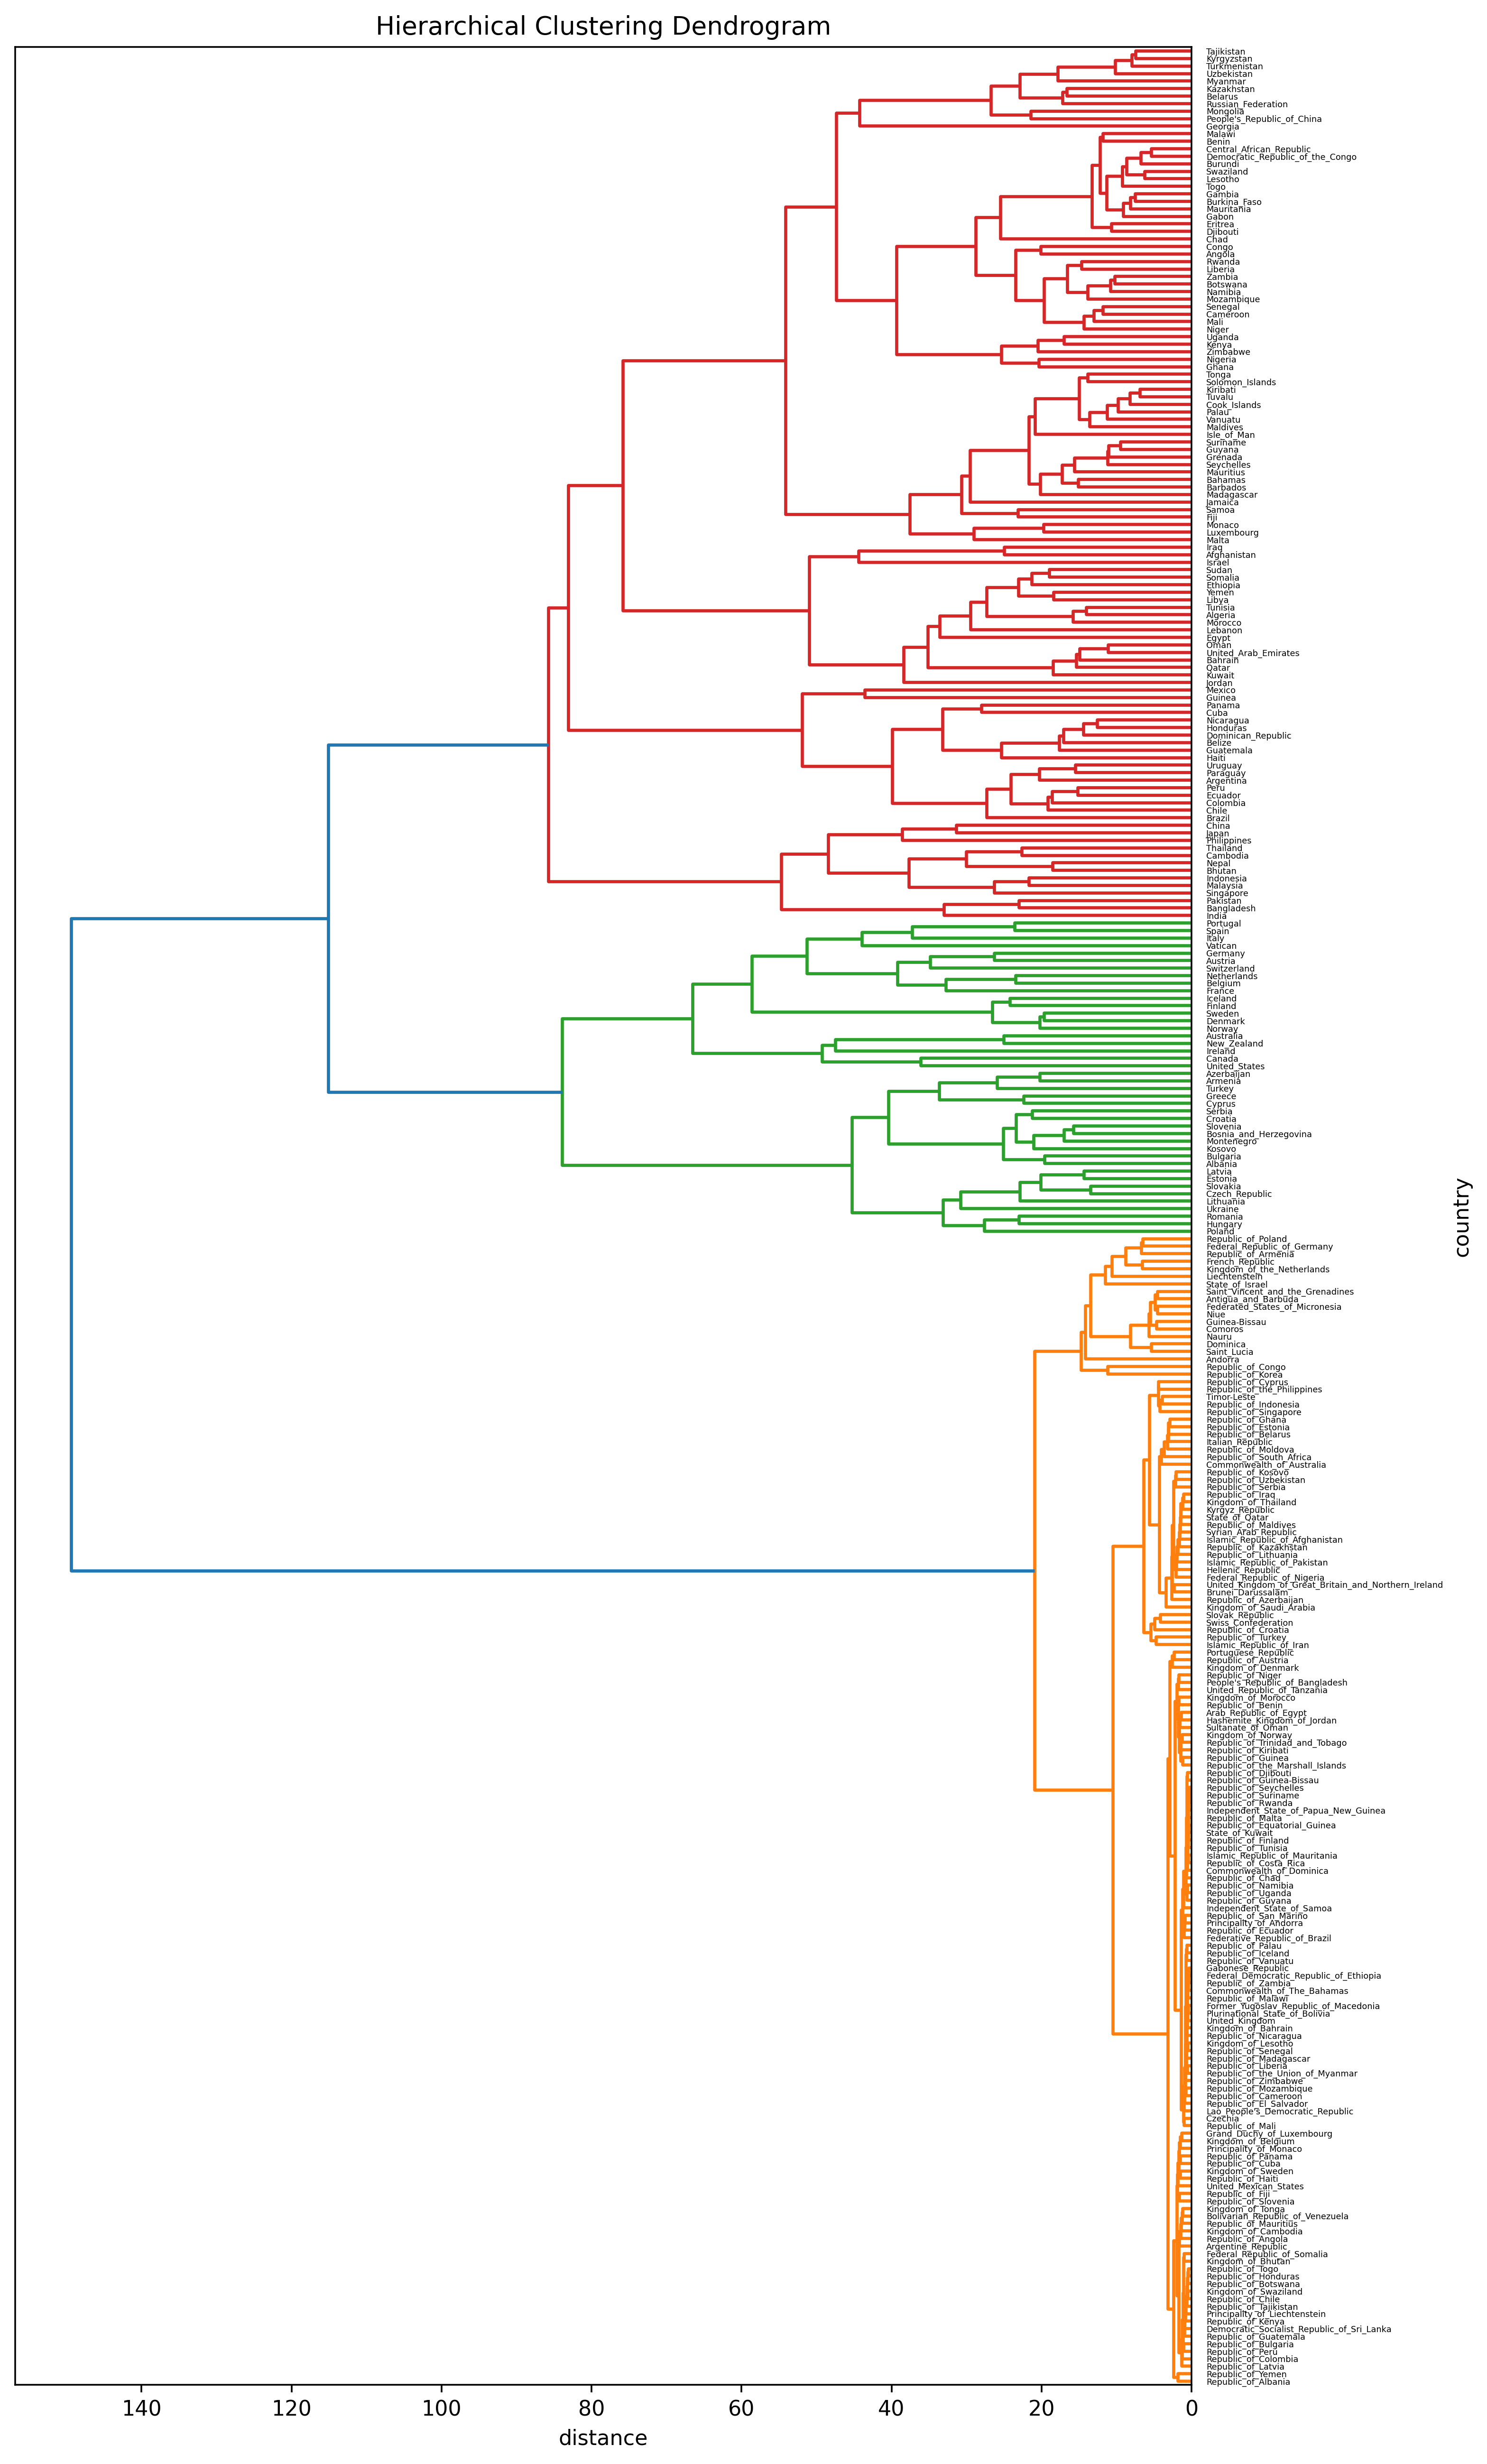

Reproduce this figure in Python.
from matplotlib import pyplot as plt
import numpy as np


def _98():
    from scipy.cluster.hierarchy import ward, dendrogram
    matries = np.empty([0, 300], dtype=np.float64)
    countries = []
    with open("96") as target:
        for line in target:
            word, matrix = line.strip().split("\t")
            matrix = np.array(list(map(np.float64, matrix.split())))
            matries = np.vstack([matries, matrix])
            countries.append(word)

        ward = ward(matries)
        print(ward)

        fig, ax = plt.subplots(1, 1, figsize=(100,50))
        ax.set_title('Hierarchical Clustering Dendrogram')
        ax.set_xlabel('distance')
        ax.set_ylabel('country')
        dendrogram(
            ward, 
            orientation='left',
            leaf_rotation=0., 
            labels=countries, 
            leaf_font_size=8) 
        ax.yaxis.set_label_position('right')
        fig.savefig('98.png',dpi=320, format='png', bbox_inches='tight') 
        
if __name__ == "__main__":
    _98()